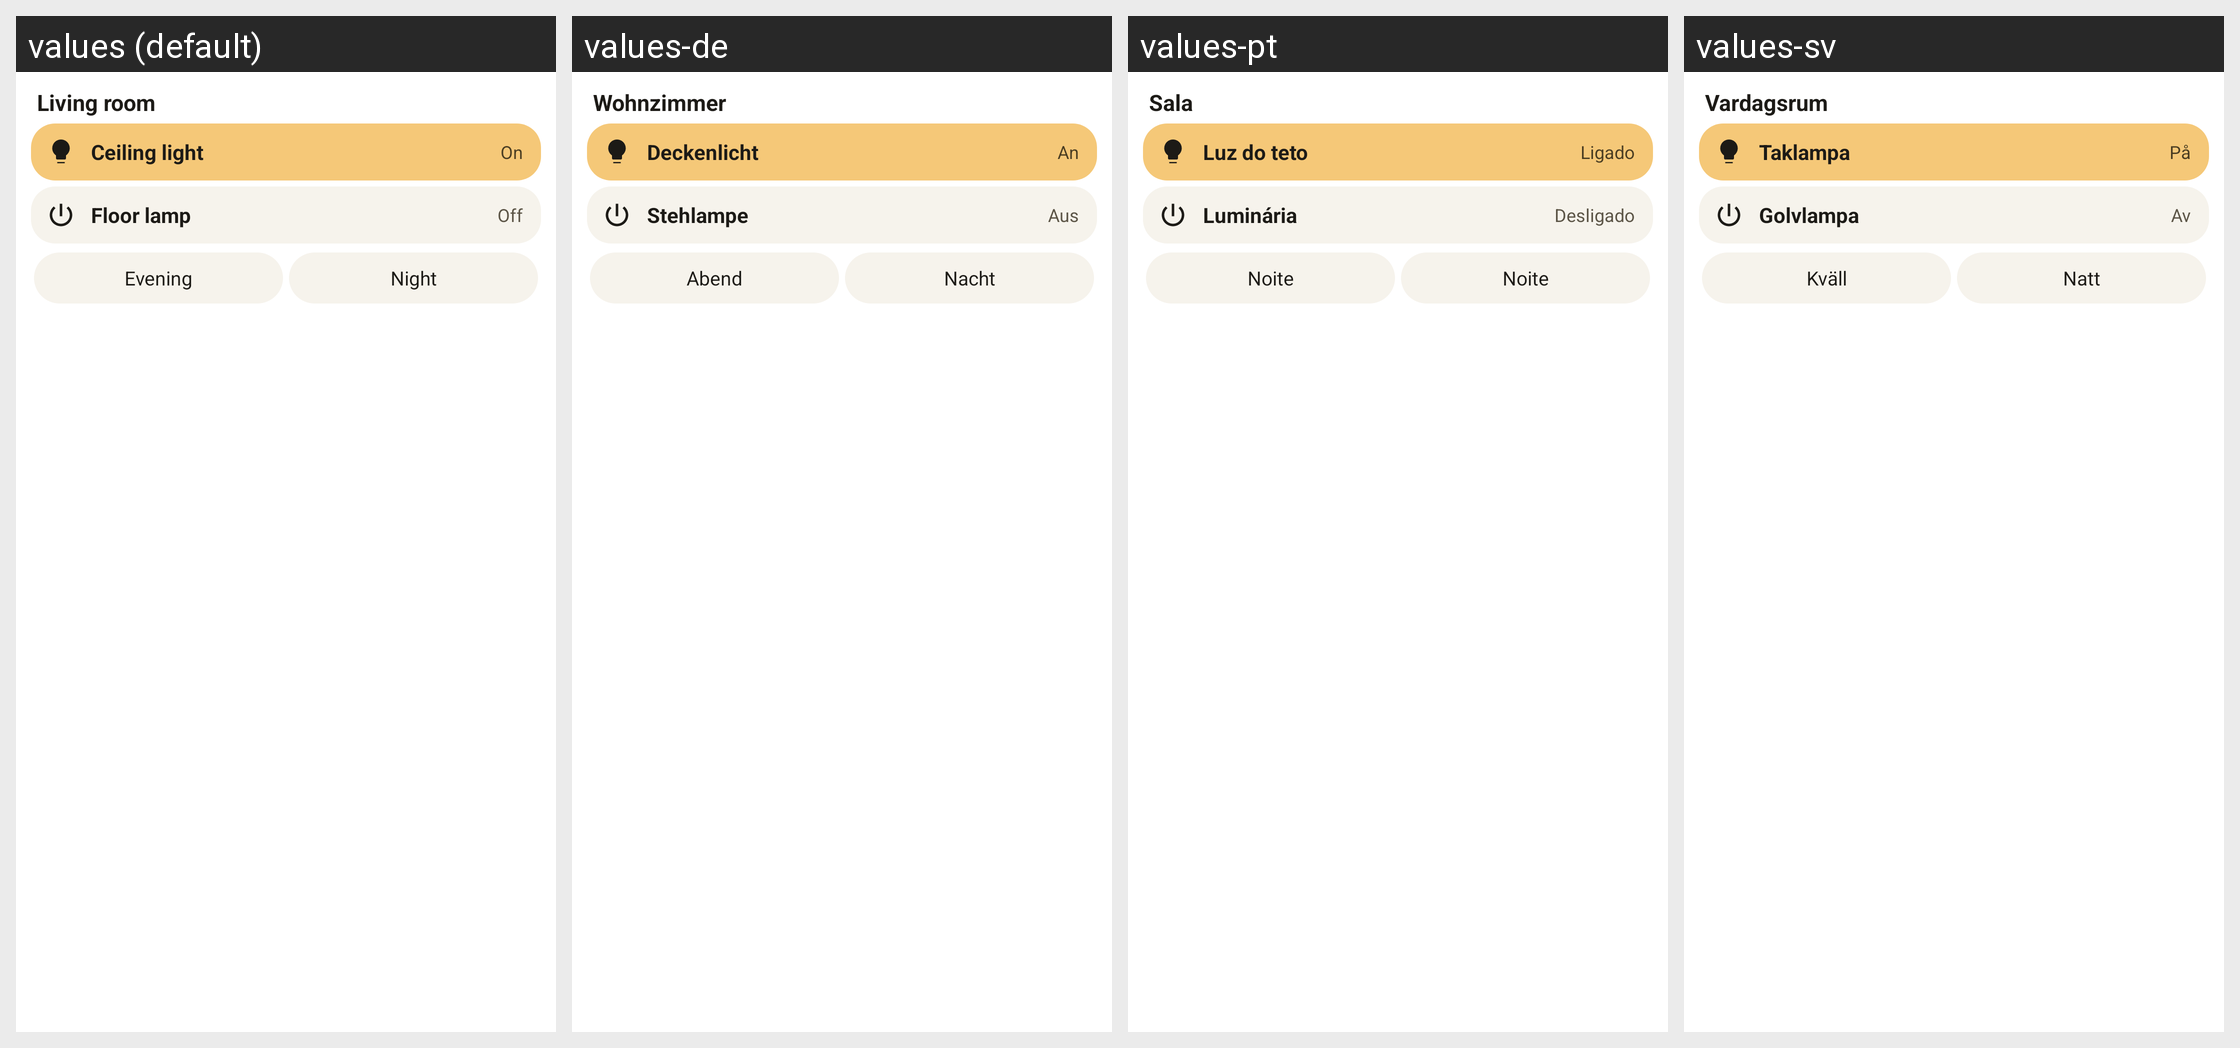

The same Android screen rendered under several of its app's locales, left to right. List the strings drawn on it with the default value and each locale's translation.
Android screen res/layout/widget_group_preview.xml rendered under 4 locales, left to right: values (default), values-de, values-pt, values-sv. Device: Nexus 5 (rendered at 1080×1920; each locale shown at half size, 540×960, under a caption strip naming it); theme Theme.MaterialComponents.DayNight.NoActionBar.
Other locales in the repository, not shown: values-es, values-fr, values-iw, values-nb, values-nl, values-pl, values-ru.
Strings drawn on this screen, with the default value and each locale's value (text and hints the layout hard-codes, and strings that could not be matched under every locale, appear in the picture but are not listed):

widget_device_sample
  values: Living room
  values-de: Wohnzimmer
  values-pt: Sala
  values-sv: Vardagsrum

widget_group_sample_1
  values: Ceiling light
  values-de: Deckenlicht
  values-pt: Luz do teto
  values-sv: Taklampa

widget_device_sample_line
  values: On
  values-de: An
  values-pt: Ligado
  values-sv: På

widget_group_sample_2
  values: Floor lamp
  values-de: Stehlampe
  values-pt: Luminária
  values-sv: Golvlampa

widget_group_sample_off
  values: Off
  values-de: Aus
  values-pt: Desligado
  values-sv: Av

widget_scene_sample
  values: Evening
  values-de: Abend
  values-pt: Noite
  values-sv: Kväll

widget_group_sample_scene
  values: Night
  values-de: Nacht
  values-pt: Noite
  values-sv: Natt
